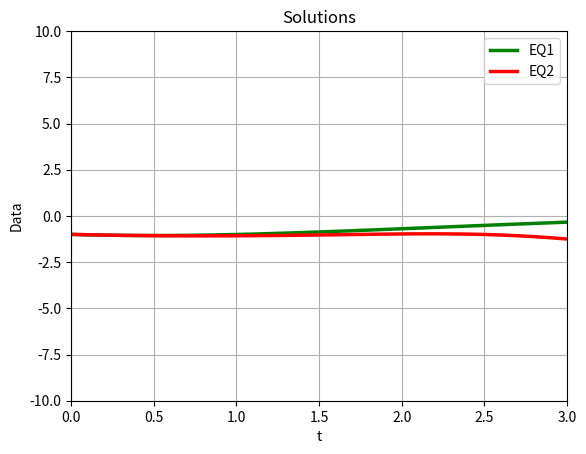

The script that saved this image:
# CST-305: Principles of Modeling and Simulation
# Project 4: Data Degradation
# [redacted]
# [redacted]

# This program graphs out the two solutions found for Part 2 of the Data Degradation assignment.
# The first solution is x(t) = e^(-1/20)t
# The second solution is x(t) = -e^(-1/20)t

import numpy as np
import matplotlib.pyplot as plt
import scipy

# Initial values
h = 0.1
x0 = 0

MAX_X = 8

# Define the equations

def func(y, x):
    #return [y[1],
    #        2 * x * y[1] - x * x * y[0]
    #        ]

    return [y[1],
            -1 * y[0] / ( x * x + 4) + x / (x * x + 4)
            ]
    


def func2(x):
    #return 1 - x - (1/3) * x * x * x - (1/12) * x * x * x * x
    a = -1
    b = -0.2
    out = a * (1 - (1/8) * np.power(x,2) + (1/128) * np.power(x,4) - (13/15360) * np.power(x,6) + (961/3440640) * np.power(x,8) - (7657/412876800) * np.power(x,10))
    out += b * (x - (1/24) * np.power(x,3) + (7/1920) * np.power(x,5) - (7/15360) * np.power(x,7) + (301/4423680) * np.power(x,9))
    return out
    
# Create the x-values with a step of h in between each value.
x_values = np.arange(x0, MAX_X+2*h, h)

# Calculate the points for the first homogeneous equation
fun1 = scipy.integrate.odeint(func, [1, -1], x_values)[:,1]

# Calculate the points for the second homogeneous equation
fun2 = func2(x_values)

# Initialise the subplot function using number of rows and columns 
figure, axis = plt.subplots() 
# figure.tight_layout(h_pad=2)

# Graph the plots, starting with Equation 1.
axis.plot(x_values, fun1, label='EQ1', linewidth=2.5, color="green")
axis.plot(x_values, fun2, label='EQ2', linewidth=2.5, color="red")
axis.set_xlabel('t')
axis.set_ylabel('Data')
axis.xaxis.grid(True, which='major')
axis.yaxis.grid(True, which='major')

axis.legend()
axis.set_ylim(-10, 10)
axis.set_xlim(0, 3)
axis.set_title("Solutions") 


  
# Combine all the operations and display 
plt.show() 